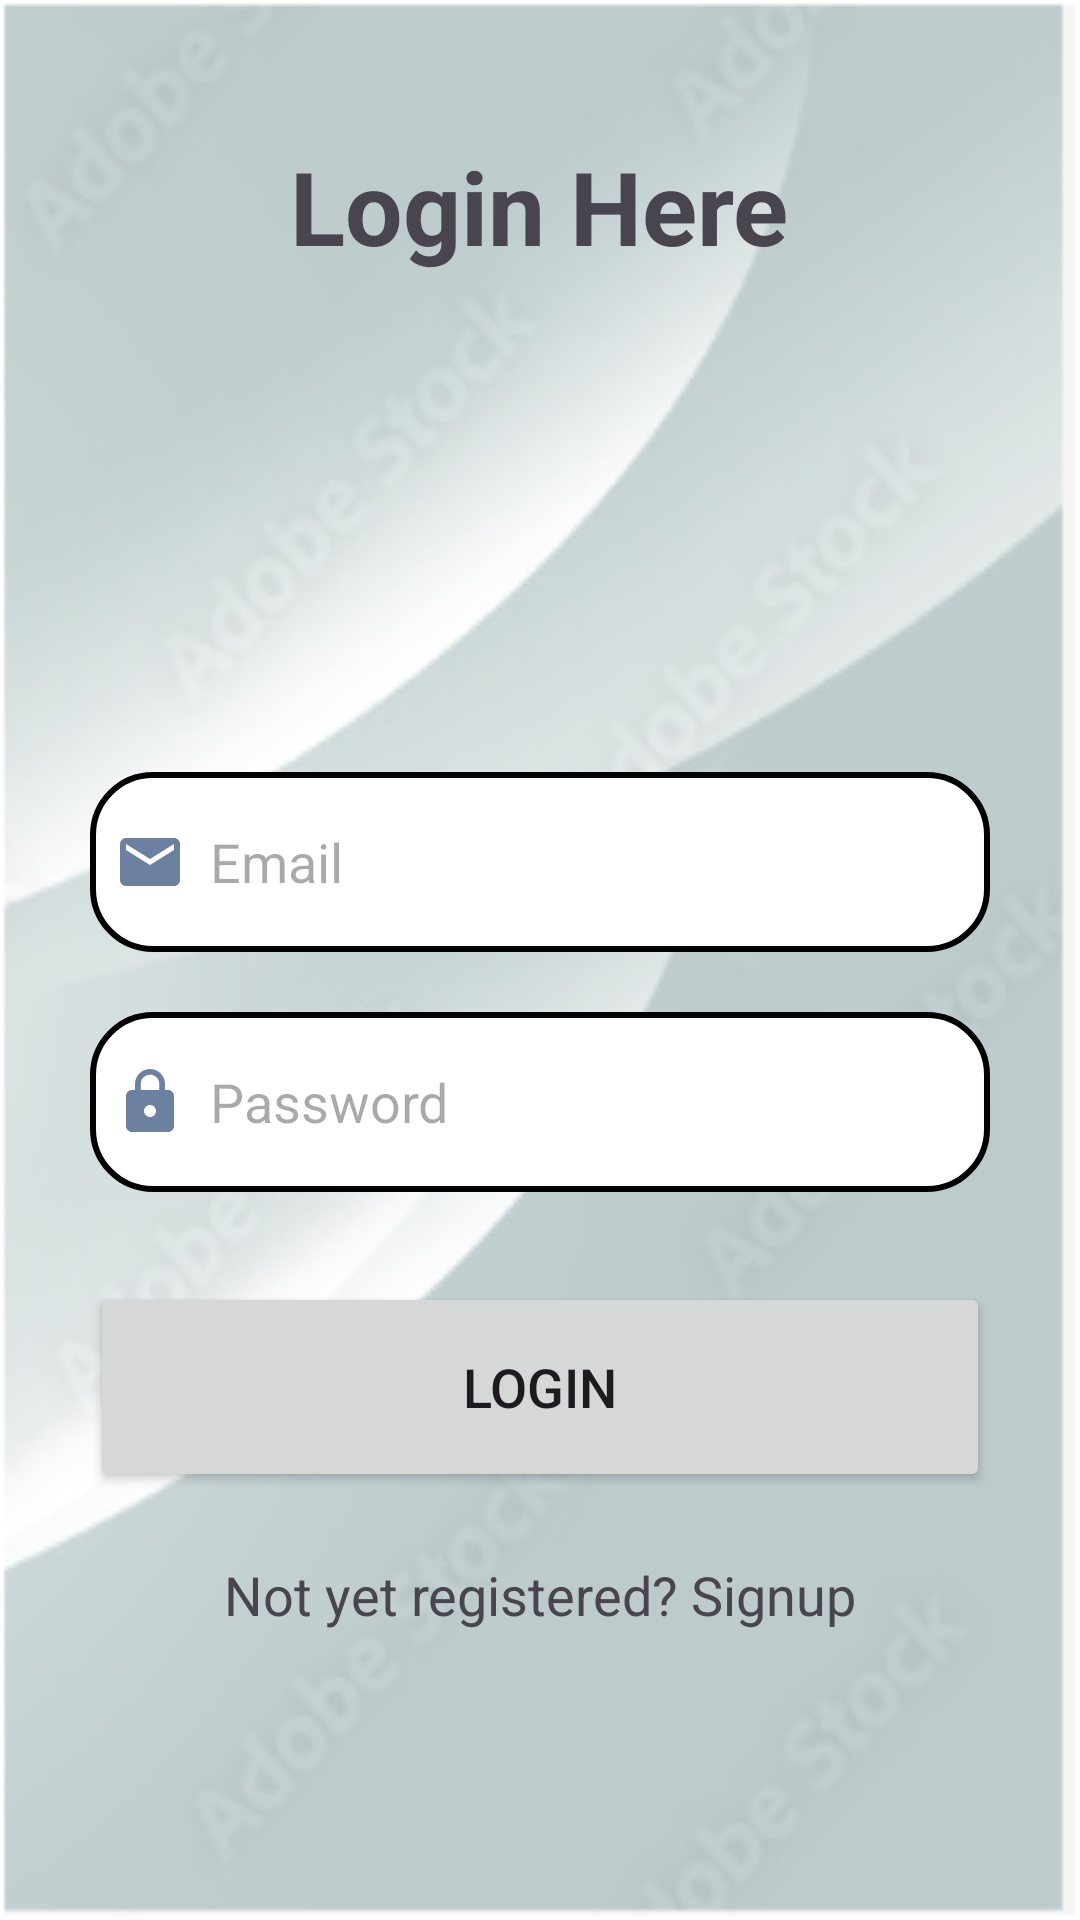

This screen was rendered from an Android layout file. Write that file and the resources it references.
<!-- AndroidManifest.xml: application theme Theme.LoginAndSignUpWithDbsqlite -->
<!-- res/layout/activity_login.xml -->
<?xml version="1.0" encoding="utf-8"?>
<LinearLayout xmlns:android="http://schemas.android.com/apk/res/android"
    xmlns:app="http://schemas.android.com/apk/res-auto"
    xmlns:tools="http://schemas.android.com/tools"
    android:layout_width="match_parent"
    android:layout_height="match_parent"
    android:orientation="vertical"
    android:background="@drawable/img"
    tools:context=".LoginActivity">


        <LinearLayout
            android:layout_width="match_parent"
            android:layout_height="wrap_content"
            android:orientation="vertical">
            <TextView
                android:layout_width="wrap_content"
                android:layout_height="wrap_content"
                android:text="Login Here"
                android:textSize="34sp"
                android:layout_gravity="center"
                android:padding="16dp"
                android:layout_marginTop="30dp"
                android:textStyle="bold"
                />
            <LinearLayout
                android:layout_width="match_parent"
                android:layout_height="wrap_content"
                android:layout_marginTop="100dp"
                android:orientation="vertical"
                android:gravity="center"
                android:padding="20dp">
                <EditText
                    android:id="@+id/login_email"
                    android:layout_width="300dp"
                    android:layout_height="60dp"
                    android:layout_marginTop="30dp"
                    android:background="@drawable/lavender_border"
                    android:drawableLeft="@drawable/baseline_email_24"
                    android:drawablePadding="8dp"
                    android:hint="Email"
                    android:padding="8dp"/>
                <EditText
                    android:id="@+id/login_password"
                    android:layout_width="300dp"
                    android:layout_height="60dp"
                    android:layout_marginTop="20dp"
                    android:background="@drawable/lavender_border"
                    android:drawableLeft="@drawable/baseline_lock_24"
                    android:drawablePadding="8dp"
                    android:hint="Password"
                    android:inputType="textPassword"
                    android:padding="8dp" />
                <Button
                    android:id="@+id/login_button"
                    android:layout_width="300dp"
                    android:layout_height="70dp"
                    android:layout_marginTop="30dp"
                    android:text="Login"
                    android:textSize="18sp"
                    app:cornerRadius="30dp" />
                <TextView
                    android:id="@+id/signupRedirectText"
                    android:layout_width="wrap_content"
                    android:layout_height="wrap_content"
                    android:layout_gravity="center"
                    android:layout_marginTop="14dp"
                    android:padding="8dp"
                    android:text="Not yet registered? Signup"
                    android:textColor="@color/lavender"
                    android:textSize="18sp" />
            </LinearLayout>
        </LinearLayout>

</LinearLayout>
<!-- resources referenced by this layout -->
<resources>
  <!-- drawable baseline_email_24 (drawable) -->
  <vector android:height="24dp" android:tint="#6C80A0"
      android:viewportHeight="24" android:viewportWidth="24"
      android:width="24dp" xmlns:android="http://schemas.android.com/apk/res/android">
      <path android:fillColor="@android:color/white" android:pathData="M20,4L4,4c-1.1,0 -1.99,0.9 -1.99,2L2,18c0,1.1 0.9,2 2,2h16c1.1,0 2,-0.9 2,-2L22,6c0,-1.1 -0.9,-2 -2,-2zM20,8l-8,5 -8,-5L4,6l8,5 8,-5v2z"/>
  </vector>
  <!-- drawable baseline_lock_24 (drawable) -->
  <vector android:height="24dp" android:tint="#6C80A0"
      android:viewportHeight="24" android:viewportWidth="24"
      android:width="24dp" xmlns:android="http://schemas.android.com/apk/res/android">
      <path android:fillColor="@android:color/white" android:pathData="M18,8h-1L17,6c0,-2.76 -2.24,-5 -5,-5S7,3.24 7,6v2L6,8c-1.1,0 -2,0.9 -2,2v10c0,1.1 0.9,2 2,2h12c1.1,0 2,-0.9 2,-2L20,10c0,-1.1 -0.9,-2 -2,-2zM12,17c-1.1,0 -2,-0.9 -2,-2s0.9,-2 2,-2 2,0.9 2,2 -0.9,2 -2,2zM15.1,8L8.9,8L8.9,6c0,-1.71 1.39,-3.1 3.1,-3.1 1.71,0 3.1,1.39 3.1,3.1v2z"/>
  </vector>
  <!-- drawable img: png bitmap (drawable, 73732 bytes) -->
  <!-- drawable lavender_border (drawable) -->
  <?xml version="1.0" encoding="utf-8"?>
  <shape xmlns:android="http://schemas.android.com/apk/res/android"
      android:shape="rectangle">
  
      <corners android:radius="20dp"/>
  
      <stroke android:color="@color/lavender"
          android:width="2dp"/>
  
      <solid android:color="@color/white"/>
  
  
  </shape>
  <style name="Theme.LoginAndSignUpWithDbsqlite" parent="Base.Theme.LoginAndSignUpWithDbsqlite" />
  <style name="Base.Theme.LoginAndSignUpWithDbsqlite" parent="Theme.Material3.DayNight.NoActionBar">
          
          
          
          <item name="colorPrimary">@color/lavender</item>
          <item name="colorPrimaryVariant">@color/lavender</item>
          <item name="colorOnPrimary">@color/white</item>
          
          <item name="colorSecondary">@color/teal_200</item>
          <item name="colorSecondaryVariant">@color/teal_700</item>
          <item name="colorOnSecondary">@color/black</item>
          
          <item name="android:statusBarColor">?attr/colorPrimaryVariant</item>
          
      </style>
  <!-- not gathered from this repository: default colours our renderer supplied (Android Studio template values) -->
  <color name="teal_200">#FF03DAC5</color>
  <color name="teal_700">#FF018786</color>
  <color name="black">#FF000000</color>
  <color name="white">#FFFFFFFF</color>
</resources>
